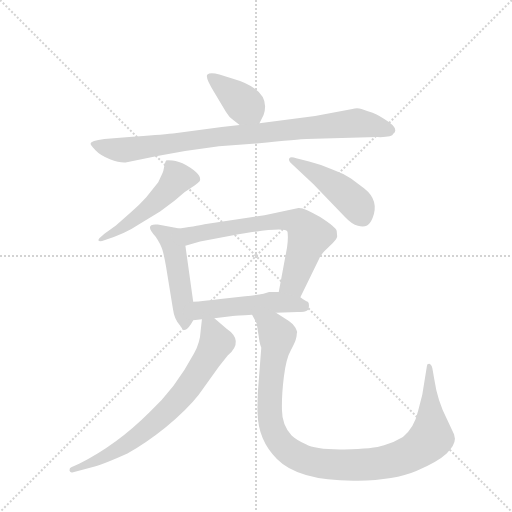
t = 0.00 s
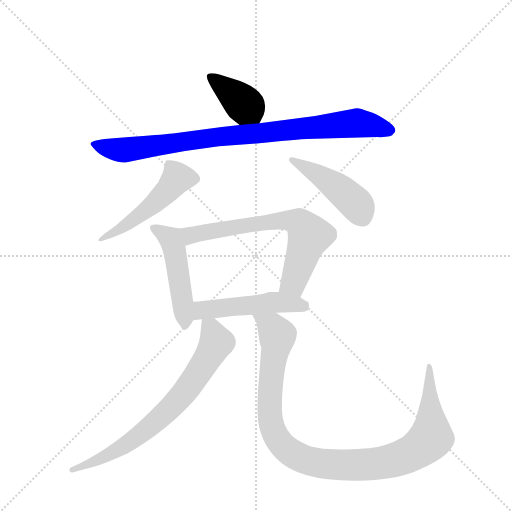
t = 1.38 s
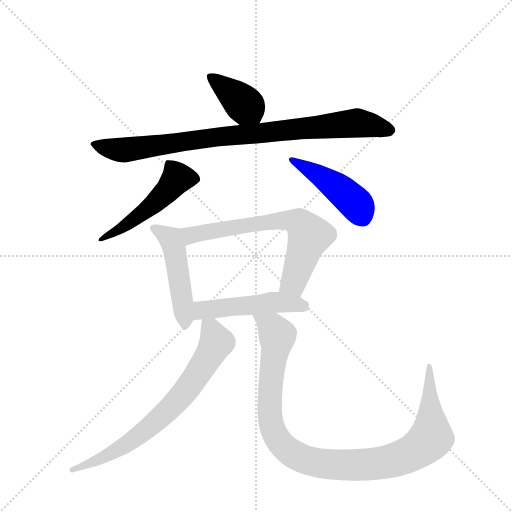
t = 2.77 s
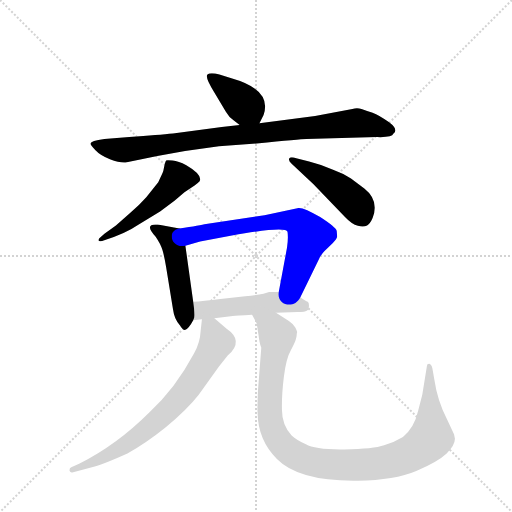
t = 4.15 s
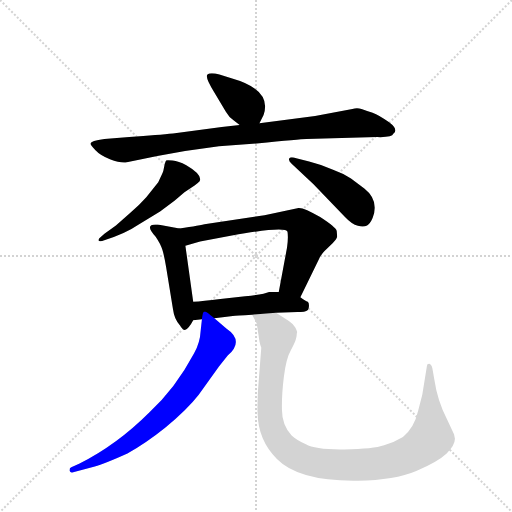
t = 5.53 s
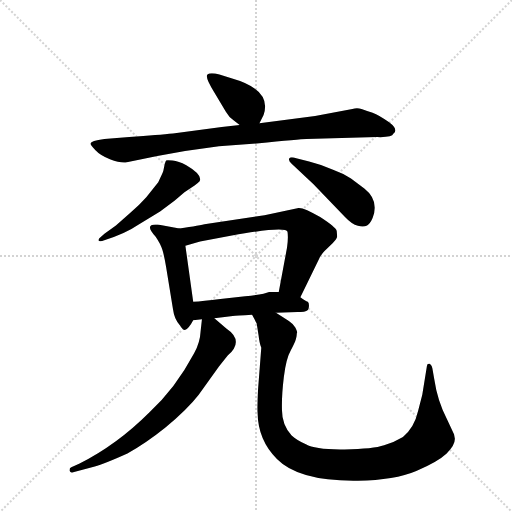
t = 6.92 s

The animated SVG that drew these frames (rendered in a browser with its animation timeline set to each time). Animation: 9 CSS @keyframes rules; one cycle of 6.92 s.

<svg version="1.1" viewBox="0 0 1024 1024" xmlns="http://www.w3.org/2000/svg">
  <g stroke="lightgray" stroke-dasharray="1,1" stroke-width="1" transform="scale(4, 4)">
    <line x1="0" y1="0" x2="256" y2="256"></line>
    <line x1="256" y1="0" x2="0" y2="256"></line>
    <line x1="128" y1="0" x2="128" y2="256"></line>
    <line x1="0" y1="128" x2="256" y2="128"></line>
  </g>
  <g transform="scale(0.92, -0.92) translate(60, -900)">
    <style type="text/css">
      
        @keyframes keyframes0 {
          from {
            stroke: blue;
            stroke-dashoffset: 392;
            stroke-width: 128;
          }
          56% {
            animation-timing-function: step-end;
            stroke: blue;
            stroke-dashoffset: 0;
            stroke-width: 128;
          }
          to {
            stroke: black;
            stroke-width: 1024;
          }
        }
        #make-me-a-hanzi-animation-0 {
          animation: keyframes0 0.5690104166666666s both;
          animation-delay: 0s;
          animation-timing-function: linear;
        }
      
        @keyframes keyframes1 {
          from {
            stroke: blue;
            stroke-dashoffset: 904;
            stroke-width: 128;
          }
          75% {
            animation-timing-function: step-end;
            stroke: blue;
            stroke-dashoffset: 0;
            stroke-width: 128;
          }
          to {
            stroke: black;
            stroke-width: 1024;
          }
        }
        #make-me-a-hanzi-animation-1 {
          animation: keyframes1 0.9856770833333334s both;
          animation-delay: 0.5690104166666666s;
          animation-timing-function: linear;
        }
      
        @keyframes keyframes2 {
          from {
            stroke: blue;
            stroke-dashoffset: 508;
            stroke-width: 128;
          }
          62% {
            animation-timing-function: step-end;
            stroke: blue;
            stroke-dashoffset: 0;
            stroke-width: 128;
          }
          to {
            stroke: black;
            stroke-width: 1024;
          }
        }
        #make-me-a-hanzi-animation-2 {
          animation: keyframes2 0.6634114583333334s both;
          animation-delay: 1.5546875s;
          animation-timing-function: linear;
        }
      
        @keyframes keyframes3 {
          from {
            stroke: blue;
            stroke-dashoffset: 458;
            stroke-width: 128;
          }
          60% {
            animation-timing-function: step-end;
            stroke: blue;
            stroke-dashoffset: 0;
            stroke-width: 128;
          }
          to {
            stroke: black;
            stroke-width: 1024;
          }
        }
        #make-me-a-hanzi-animation-3 {
          animation: keyframes3 0.6227213541666666s both;
          animation-delay: 2.2180989583333335s;
          animation-timing-function: linear;
        }
      
        @keyframes keyframes4 {
          from {
            stroke: blue;
            stroke-dashoffset: 485;
            stroke-width: 128;
          }
          61% {
            animation-timing-function: step-end;
            stroke: blue;
            stroke-dashoffset: 0;
            stroke-width: 128;
          }
          to {
            stroke: black;
            stroke-width: 1024;
          }
        }
        #make-me-a-hanzi-animation-4 {
          animation: keyframes4 0.6446940104166666s both;
          animation-delay: 2.8408203125s;
          animation-timing-function: linear;
        }
      
        @keyframes keyframes5 {
          from {
            stroke: blue;
            stroke-dashoffset: 685;
            stroke-width: 128;
          }
          69% {
            animation-timing-function: step-end;
            stroke: blue;
            stroke-dashoffset: 0;
            stroke-width: 128;
          }
          to {
            stroke: black;
            stroke-width: 1024;
          }
        }
        #make-me-a-hanzi-animation-5 {
          animation: keyframes5 0.8074544270833334s both;
          animation-delay: 3.4855143229166665s;
          animation-timing-function: linear;
        }
      
        @keyframes keyframes6 {
          from {
            stroke: blue;
            stroke-dashoffset: 498;
            stroke-width: 128;
          }
          62% {
            animation-timing-function: step-end;
            stroke: blue;
            stroke-dashoffset: 0;
            stroke-width: 128;
          }
          to {
            stroke: black;
            stroke-width: 1024;
          }
        }
        #make-me-a-hanzi-animation-6 {
          animation: keyframes6 0.6552734375s both;
          animation-delay: 4.29296875s;
          animation-timing-function: linear;
        }
      
        @keyframes keyframes7 {
          from {
            stroke: blue;
            stroke-dashoffset: 735;
            stroke-width: 128;
          }
          71% {
            animation-timing-function: step-end;
            stroke: blue;
            stroke-dashoffset: 0;
            stroke-width: 128;
          }
          to {
            stroke: black;
            stroke-width: 1024;
          }
        }
        #make-me-a-hanzi-animation-7 {
          animation: keyframes7 0.84814453125s both;
          animation-delay: 4.9482421875s;
          animation-timing-function: linear;
        }
      
        @keyframes keyframes8 {
          from {
            stroke: blue;
            stroke-dashoffset: 1071;
            stroke-width: 128;
          }
          78% {
            animation-timing-function: step-end;
            stroke: blue;
            stroke-dashoffset: 0;
            stroke-width: 128;
          }
          to {
            stroke: black;
            stroke-width: 1024;
          }
        }
        #make-me-a-hanzi-animation-8 {
          animation: keyframes8 1.12158203125s both;
          animation-delay: 5.79638671875s;
          animation-timing-function: linear;
        }
      
    </style>
    
      <path d="M 447 639 L 461 628 C 485 609 491 605 504 632 L 513 650 Q 532 705 443 730 L 417 738 Q 397 743 391 738 Q 385 732 406 699 L 431 657 Q 438 645 447 639 Z" fill="lightgray"></path>
    
      <path d="M 461 628 L 422 624 L 316 610 Q 286 607 221 602 L 167 598 Q 137 594 137 588 Q 136 585 147 574 Q 158 562 179 554 Q 200 546 213 547 L 282 561 Q 351 574 416 582 L 498 588 Q 593 598 606 598 L 760 602 Q 793 601 795 609 Q 807 618 786 634 Q 764 650 750 655 Q 735 659 726 663 Q 716 666 706 663 L 625 648 L 504 632 L 461 628 Z" fill="lightgray"></path>
    
      <path d="M 238 410 L 288 440 L 320 464 L 341 482 L 363 497 Q 370 502 374 506 Q 381 520 345 541 Q 328 550 315 551 Q 302 552 301 551 Q 300 550 298 543 L 295 528 Q 293 522 284 504 L 258 471 Q 243 454 224 438 L 192 410 L 167 392 L 156 382 Q 154 380 154 377 Q 155 375 162 376 Q 214 393 238 410 Z" fill="lightgray"></path>
    
      <path d="M 574 544 L 621 500 L 690 428 Q 705 412 718 409 Q 731 406 738 410 Q 745 414 750 426 Q 765 464 732 490 L 703 512 Q 684 524 664 531 Q 640 542 612 549 L 584 556 Q 572 560 569 556 Q 566 551 574 544 Z" fill="lightgray"></path>
    
      <path d="M 330 403 L 283 412 L 278 412 Q 254 412 278 386 Q 289 370 293 357 Q 297 344 301 320 L 316 228 Q 319 205 331 193 Q 338 181 343 183 Q 351 187 360 204 C 364 212 364 214 360 244 L 343 366 C 339 396 338 401 330 403 Z" fill="lightgray"></path>
    
      <path d="M 593 254 L 633 336 Q 638 347 645 354 L 663 371 Q 673 382 673 386 L 672 398 Q 670 406 636 428 Q 601 449 589 448 L 515 432 L 388 413 Q 376 410 330 403 C 300 398 314 358 343 366 L 375 375 L 444 388 Q 562 409 565 396 Q 567 383 564 362 L 546 265 C 541 236 580 227 593 254 Z" fill="lightgray"></path>
    
      <path d="M 540 220 L 587 222 Q 609 220 611 230 Q 613 241 609 244 Q 604 246 593 254 L 546 265 L 525 265 Q 514 260 473 256 L 419 250 Q 381 245 360 244 C 330 242 330 201 360 204 L 379 206 L 406 208 L 446 213 Q 453 214 488 216 L 540 220 Z" fill="lightgray"></path>
    
      <path d="M 379 206 L 376 179 Q 375 156 362 132 Q 321 55 265 4 Q 194 -67 112 -108 L 95 -116 Q 91 -117 91 -123 Q 93 -128 97 -127 L 146 -114 Q 166 -109 217 -86 Q 258 -63 299 -30 Q 348 11 372 42 L 416 103 L 435 127 Q 472 159 432 186 L 406 208 C 383 227 382 229 379 206 Z" fill="lightgray"></path>
    
      <path d="M 498 197 L 502 172 Q 504 154 508 144 L 501 54 Q 499 12 500 2 Q 501 -57 542 -98 Q 590 -147 718 -145 Q 798 -144 845 -124 Q 892 -104 911 -86 Q 929 -68 929 -54 L 927 -44 L 912 -12 Q 891 28 884 76 L 880 99 Q 878 108 873 109 Q 868 109 868 104 L 858 42 L 849 7 Q 841 -29 816 -50 Q 798 -61 775 -68 Q 752 -76 689 -77 Q 625 -78 605 -66 Q 586 -58 574 -47 Q 553 -24 553 8 Q 552 39 557 80 Q 562 121 572 138 Q 581 155 583 162 Q 585 169 585 172 Q 585 175 586 178 Q 586 180 582 188 Q 577 196 568 202 L 540 220 C 515 236 475 243 488 216 L 498 197 Z" fill="lightgray"></path>
    
    
      <clipPath id="make-me-a-hanzi-clip-0">
        <path d="M 447 639 L 461 628 C 485 609 491 605 504 632 L 513 650 Q 532 705 443 730 L 417 738 Q 397 743 391 738 Q 385 732 406 699 L 431 657 Q 438 645 447 639 Z"></path>
      </clipPath>
      <path clip-path="url(#make-me-a-hanzi-clip-0)" d="M 397 734 L 477 669 L 496 642" fill="none" id="make-me-a-hanzi-animation-0" stroke-dasharray="264 528" stroke-linecap="round"></path>
    
      <clipPath id="make-me-a-hanzi-clip-1">
        <path d="M 461 628 L 422 624 L 316 610 Q 286 607 221 602 L 167 598 Q 137 594 137 588 Q 136 585 147 574 Q 158 562 179 554 Q 200 546 213 547 L 282 561 Q 351 574 416 582 L 498 588 Q 593 598 606 598 L 760 602 Q 793 601 795 609 Q 807 618 786 634 Q 764 650 750 655 Q 735 659 726 663 Q 716 666 706 663 L 625 648 L 504 632 L 461 628 Z"></path>
      </clipPath>
      <path clip-path="url(#make-me-a-hanzi-clip-1)" d="M 143 588 L 181 576 L 215 574 L 417 603 L 716 633 L 784 619" fill="none" id="make-me-a-hanzi-animation-1" stroke-dasharray="776 1552" stroke-linecap="round"></path>
    
      <clipPath id="make-me-a-hanzi-clip-2">
        <path d="M 238 410 L 288 440 L 320 464 L 341 482 L 363 497 Q 370 502 374 506 Q 381 520 345 541 Q 328 550 315 551 Q 302 552 301 551 Q 300 550 298 543 L 295 528 Q 293 522 284 504 L 258 471 Q 243 454 224 438 L 192 410 L 167 392 L 156 382 Q 154 380 154 377 Q 155 375 162 376 Q 214 393 238 410 Z"></path>
      </clipPath>
      <path clip-path="url(#make-me-a-hanzi-clip-2)" d="M 308 544 L 325 516 L 308 489 L 248 435 L 158 378" fill="none" id="make-me-a-hanzi-animation-2" stroke-dasharray="380 760" stroke-linecap="round"></path>
    
      <clipPath id="make-me-a-hanzi-clip-3">
        <path d="M 574 544 L 621 500 L 690 428 Q 705 412 718 409 Q 731 406 738 410 Q 745 414 750 426 Q 765 464 732 490 L 703 512 Q 684 524 664 531 Q 640 542 612 549 L 584 556 Q 572 560 569 556 Q 566 551 574 544 Z"></path>
      </clipPath>
      <path clip-path="url(#make-me-a-hanzi-clip-3)" d="M 577 552 L 680 487 L 716 454 L 729 426" fill="none" id="make-me-a-hanzi-animation-3" stroke-dasharray="330 660" stroke-linecap="round"></path>
    
      <clipPath id="make-me-a-hanzi-clip-4">
        <path d="M 330 403 L 283 412 L 278 412 Q 254 412 278 386 Q 289 370 293 357 Q 297 344 301 320 L 316 228 Q 319 205 331 193 Q 338 181 343 183 Q 351 187 360 204 C 364 212 364 214 360 244 L 343 366 C 339 396 338 401 330 403 Z"></path>
      </clipPath>
      <path clip-path="url(#make-me-a-hanzi-clip-4)" d="M 277 399 L 303 388 L 318 364 L 341 193" fill="none" id="make-me-a-hanzi-animation-4" stroke-dasharray="357 714" stroke-linecap="round"></path>
    
      <clipPath id="make-me-a-hanzi-clip-5">
        <path d="M 593 254 L 633 336 Q 638 347 645 354 L 663 371 Q 673 382 673 386 L 672 398 Q 670 406 636 428 Q 601 449 589 448 L 515 432 L 388 413 Q 376 410 330 403 C 300 398 314 358 343 366 L 375 375 L 444 388 Q 562 409 565 396 Q 567 383 564 362 L 546 265 C 541 236 580 227 593 254 Z"></path>
      </clipPath>
      <path clip-path="url(#make-me-a-hanzi-clip-5)" d="M 341 400 L 355 388 L 556 421 L 591 415 L 613 388 L 578 286 L 554 271" fill="none" id="make-me-a-hanzi-animation-5" stroke-dasharray="557 1114" stroke-linecap="round"></path>
    
      <clipPath id="make-me-a-hanzi-clip-6">
        <path d="M 540 220 L 587 222 Q 609 220 611 230 Q 613 241 609 244 Q 604 246 593 254 L 546 265 L 525 265 Q 514 260 473 256 L 419 250 Q 381 245 360 244 C 330 242 330 201 360 204 L 379 206 L 406 208 L 446 213 Q 453 214 488 216 L 540 220 Z"></path>
      </clipPath>
      <path clip-path="url(#make-me-a-hanzi-clip-6)" d="M 364 211 L 384 226 L 468 236 L 541 243 L 600 236" fill="none" id="make-me-a-hanzi-animation-6" stroke-dasharray="370 740" stroke-linecap="round"></path>
    
      <clipPath id="make-me-a-hanzi-clip-7">
        <path d="M 379 206 L 376 179 Q 375 156 362 132 Q 321 55 265 4 Q 194 -67 112 -108 L 95 -116 Q 91 -117 91 -123 Q 93 -128 97 -127 L 146 -114 Q 166 -109 217 -86 Q 258 -63 299 -30 Q 348 11 372 42 L 416 103 L 435 127 Q 472 159 432 186 L 406 208 C 383 227 382 229 379 206 Z"></path>
      </clipPath>
      <path clip-path="url(#make-me-a-hanzi-clip-7)" d="M 386 198 L 399 183 L 409 153 L 363 77 L 324 27 L 268 -26 L 201 -76 L 96 -121" fill="none" id="make-me-a-hanzi-animation-7" stroke-dasharray="607 1214" stroke-linecap="round"></path>
    
      <clipPath id="make-me-a-hanzi-clip-8">
        <path d="M 498 197 L 502 172 Q 504 154 508 144 L 501 54 Q 499 12 500 2 Q 501 -57 542 -98 Q 590 -147 718 -145 Q 798 -144 845 -124 Q 892 -104 911 -86 Q 929 -68 929 -54 L 927 -44 L 912 -12 Q 891 28 884 76 L 880 99 Q 878 108 873 109 Q 868 109 868 104 L 858 42 L 849 7 Q 841 -29 816 -50 Q 798 -61 775 -68 Q 752 -76 689 -77 Q 625 -78 605 -66 Q 586 -58 574 -47 Q 553 -24 553 8 Q 552 39 557 80 Q 562 121 572 138 Q 581 155 583 162 Q 585 169 585 172 Q 585 175 586 178 Q 586 180 582 188 Q 577 196 568 202 L 540 220 C 515 236 475 243 488 216 L 498 197 Z"></path>
      </clipPath>
      <path clip-path="url(#make-me-a-hanzi-clip-8)" d="M 495 213 L 532 188 L 543 170 L 526 27 L 532 -30 L 549 -63 L 566 -80 L 600 -99 L 654 -110 L 742 -110 L 817 -94 L 852 -75 L 877 -48 L 874 103" fill="none" id="make-me-a-hanzi-animation-8" stroke-dasharray="943 1886" stroke-linecap="round"></path>
    
  </g>
</svg>
